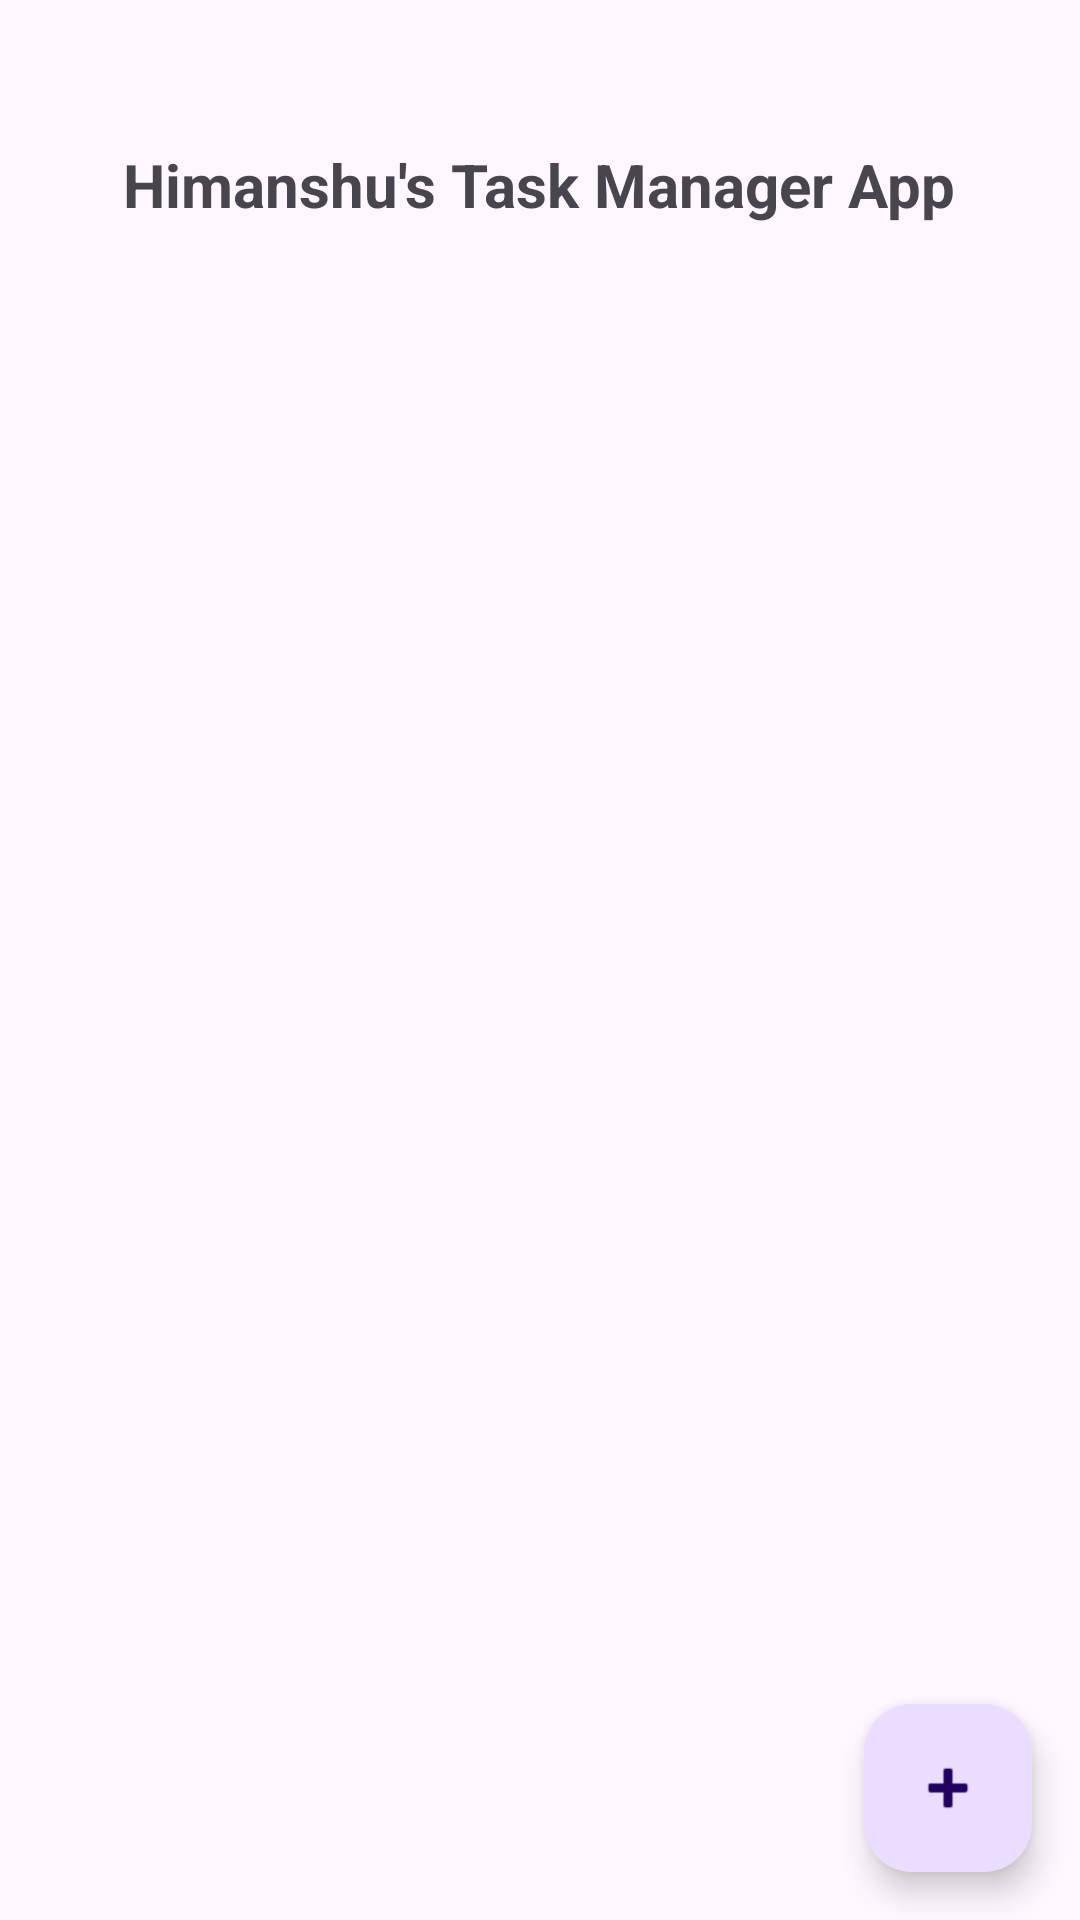

The Android layout XML behind this screen, and the referenced resources:
<!-- AndroidManifest.xml: application theme Theme.Managertaskapp -->
<!-- res/layout/activity_main.xml -->
<?xml version="1.0" encoding="utf-8"?>
<RelativeLayout xmlns:android="http://schemas.android.com/apk/res/android"
    xmlns:app="http://schemas.android.com/apk/res-auto"
    android:layout_width="match_parent"
    android:layout_height="match_parent">

    
    <TextView
        android:id="@+id/tv_title"
        android:layout_width="wrap_content"
        android:layout_height="wrap_content"
        android:text="Himanshu's Task Manager App"
        android:textSize="20sp"
        android:textStyle="bold"
        android:layout_alignParentTop="true"
        android:layout_centerHorizontal="true"
        android:layout_marginTop="48dp" /> 

    
    <androidx.recyclerview.widget.RecyclerView
        android:id="@+id/recycler_view"
        android:layout_width="match_parent"
        android:layout_height="match_parent"
        android:layout_below="@id/tv_title"
        android:layout_marginTop="8dp"/>

    
    <com.google.android.material.floatingactionbutton.FloatingActionButton
        android:id="@+id/fab_add_task"
        android:layout_width="wrap_content"
        android:layout_height="wrap_content"
        android:layout_alignParentBottom="true"
        android:layout_alignParentEnd="true"
        android:layout_margin="16dp"
        app:srcCompat="@android:drawable/ic_input_add" />

</RelativeLayout>
<!-- resources referenced by this layout -->
<resources>
  <style name="Theme.Managertaskapp" parent="Base.Theme.Managertaskapp" />
  <style name="Base.Theme.Managertaskapp" parent="Theme.Material3.DayNight.NoActionBar">
          
          
      </style>
</resources>
